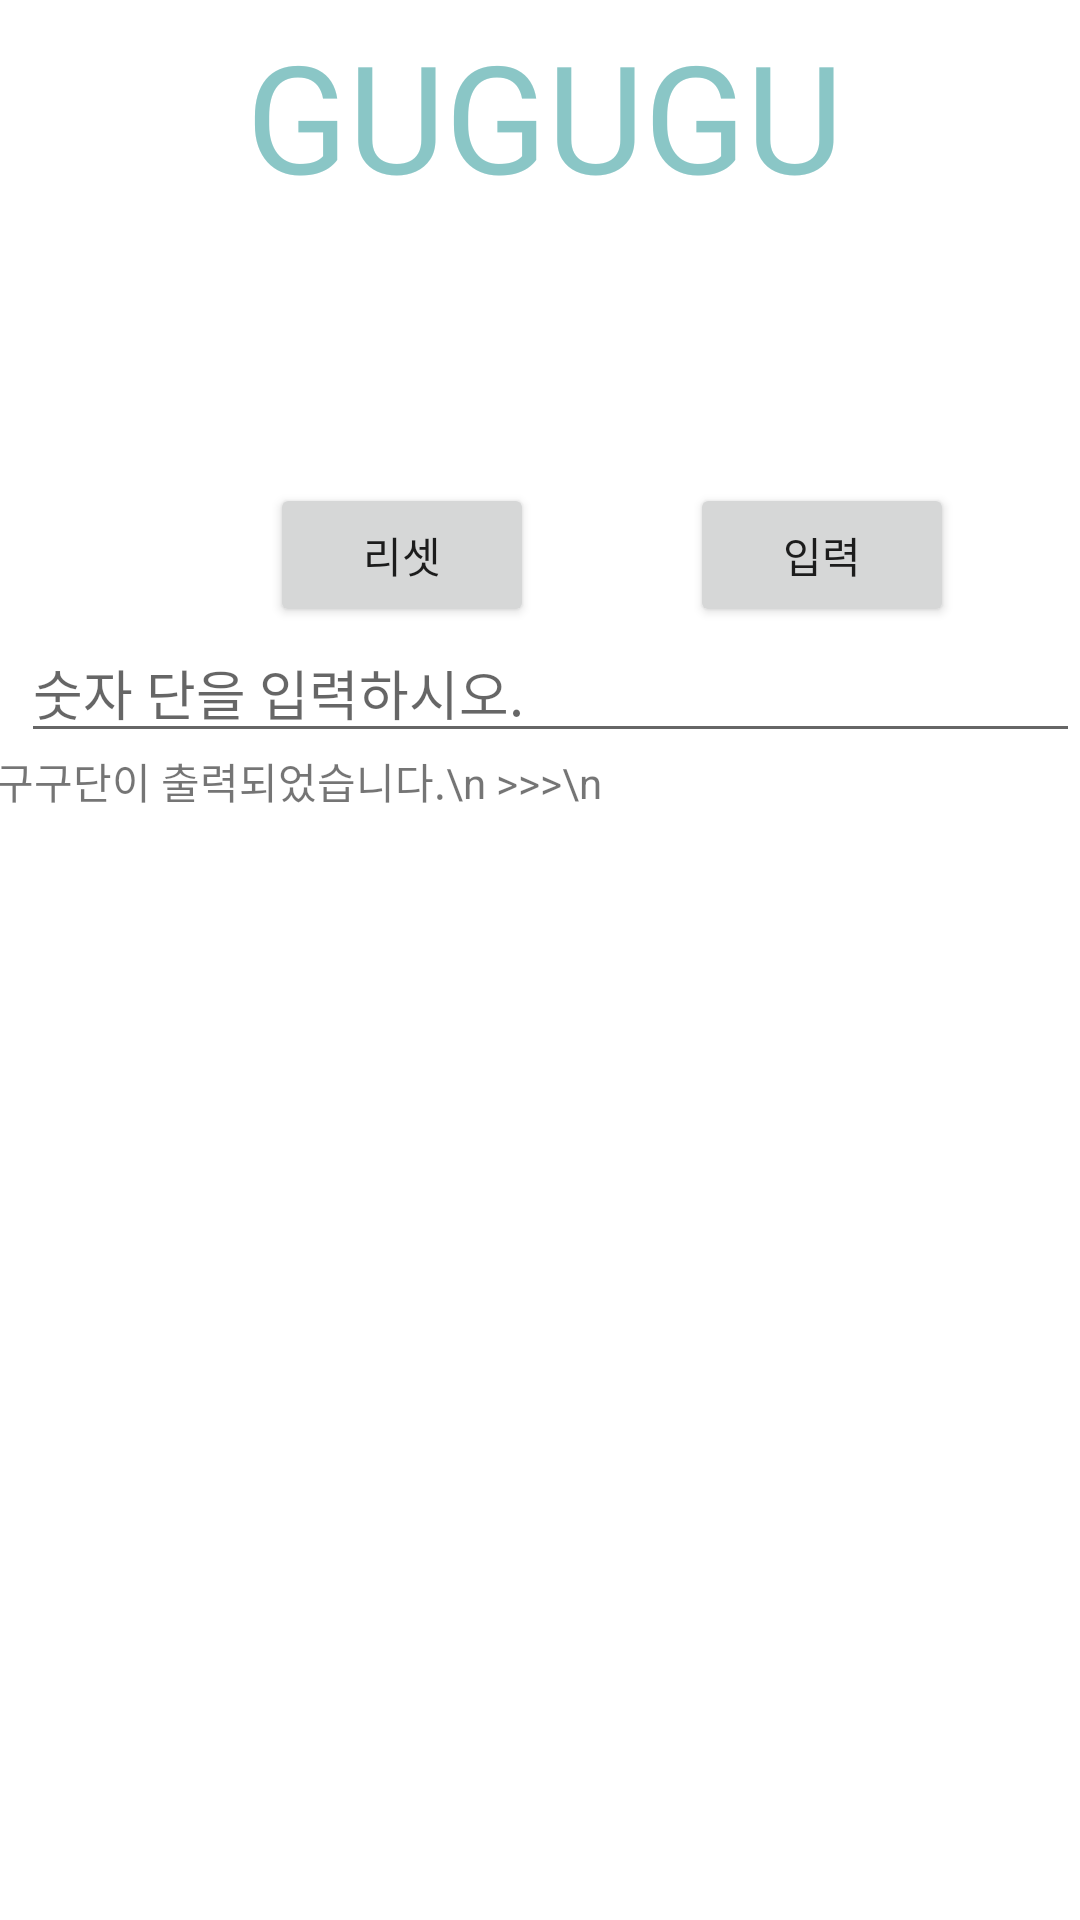

This screen was rendered from an Android layout file. Write that file and the resources it references.
<!-- AndroidManifest.xml: application theme Theme.Gugu -->
<!-- res/layout/activity_main.xml -->
<?xml version="1.0" encoding="utf-8"?>
<RelativeLayout xmlns:android="http://schemas.android.com/apk/res/android"
    xmlns:app="http://schemas.android.com/apk/res-auto"
    xmlns:tools="http://schemas.android.com/tools"
    android:layout_width="match_parent"
    android:layout_height="match_parent"
    tools:context=".MainActivity"
    android:orientation="vertical">

    
    <TextView
        android:id="@+id/textView"
        android:layout_width="wrap_content"
        android:layout_height="wrap_content"
        android:layout_alignParentStart="true"
        android:layout_alignParentTop="true"
        android:layout_centerHorizontal="true"
        android:layout_marginStart="82dp"
        android:layout_marginTop="5dp"
        android:text="GUGUGU"
        android:textColor="@color/bgDark"
        android:textSize="50dp" />


    
    <EditText
        android:id="@+id/inputnum"
        android:layout_width="match_parent"
        android:layout_height="wrap_content"
        android:layout_alignParentStart="true"
        android:layout_alignParentBottom="true"
        android:layout_marginStart="7dp"
        android:layout_marginBottom="389dp"
        android:hint="숫자 단을 입력하시오."
        android:inputType="number" />


    
    <TextView
        android:id="@+id/textView2"
        android:layout_width="match_parent"
        android:layout_height="wrap_content"
        android:layout_alignParentStart="true"
        android:layout_alignParentTop="true"
        android:layout_alignParentEnd="true"
        android:layout_marginStart="-2dp"
        android:layout_marginTop="250dp"
        android:layout_marginEnd="111dp"
        android:text="구구단이 출력되었습니다.\n >>>\n" />

    <LinearLayout
        android:id="@+id/output_layout"
        android:layout_width="409dp"
        android:layout_height="326dp"
        android:layout_alignParentStart="true"
        android:layout_alignParentBottom="true"
        android:layout_centerHorizontal="true"
        android:layout_marginStart="2dp"
        android:layout_marginBottom="-97dp"
        android:orientation="vertical">

    </LinearLayout>

    
    <Button
        android:id="@+id/button"
        android:layout_width="wrap_content"
        android:layout_height="wrap_content"
        android:layout_alignParentStart="true"
        android:layout_alignParentTop="true"
        android:layout_marginStart="230dp"
        android:layout_marginTop="161dp"
        android:text="입력" />

    
    <Button
        android:id="@+id/button2"
        android:layout_width="wrap_content"
        android:layout_height="wrap_content"
        android:layout_alignParentTop="true"
        android:layout_alignParentEnd="true"
        android:layout_marginTop="161dp"
        android:layout_marginEnd="182dp"
        android:text="리셋" />

</RelativeLayout>
<!-- resources referenced by this layout -->
<resources>
  <color name="bgDark">#8AC6C6</color>
  <style name="Theme.Gugu" parent="Theme.MaterialComponents.DayNight.DarkActionBar">
          
          <item name="colorPrimary">@color/bg</item>
          <item name="colorPrimaryVariant">@color/bgDark</item>
          <item name="colorOnPrimary">@color/white</item>
          
          <item name="colorSecondary">@color/teal_200</item>
          <item name="colorSecondaryVariant">@color/teal_700</item>
          <item name="colorOnSecondary">@color/black</item>
          
          <item name="android:statusBarColor" tools:targetApi="l">?attr/colorPrimaryVariant</item>
          
      </style>
  <color name="bg">#8ED7D7</color>
  <color name="white">#FFFFFFFF</color>
  <color name="teal_200">#FF03DAC5</color>
  <color name="teal_700">#FF018786</color>
  <color name="black">#FF000000</color>
</resources>
